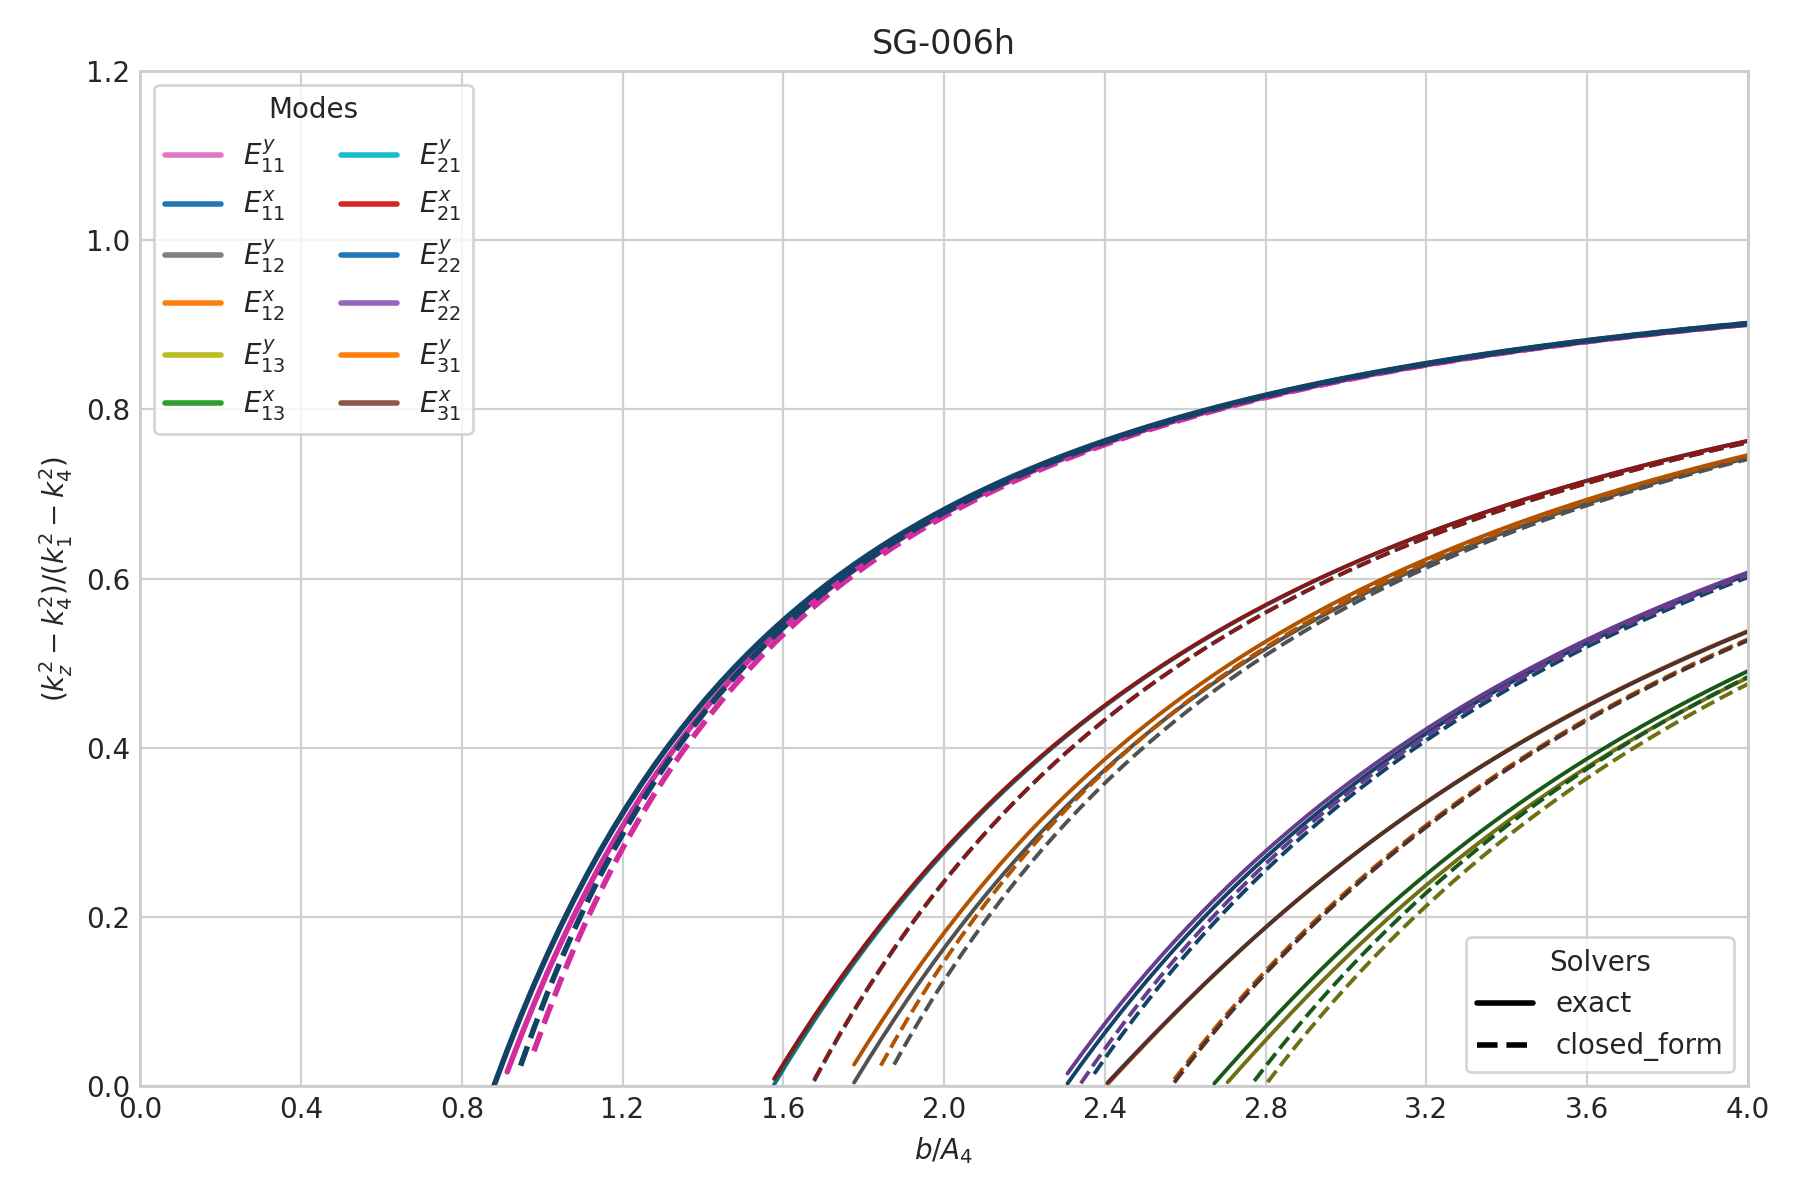

Data behind this chart, as committed beside it:
case_id, panel_id, geometry_model, variant_id, curve_id, solver_model, mode_family, p, q, sample_index, b_over_A4, a, b, guided, domain_valid, kx, ky, kz, kz_normalized_against_n4, xi3, xi5, eta2, eta4
SG-006h, SG-006h, rectangular, default, E_y_1_1, closed_form, E_y, 1, 1, 0, 0.05, 1.187331786695304e-07, 1.187331786695304e-07, 0, 0, 1926777, 3403727, nan, nan, nan, nan, nan, nan
SG-006h, SG-006h, rectangular, default, E_y_1_1, closed_form, E_y, 1, 1, 1, 0.08319, 1.9755604518123546e-07, 1.9755604518123546e-07, 0, 0, 1837926, 3135920, nan, nan, nan, nan, nan, nan
SG-006h, SG-006h, rectangular, default, E_y_1_1, closed_form, E_y, 1, 1, 2, 0.1164, 2.7637891169294051e-07, 2.7637891169294051e-07, 0, 0, 1756909, 2907181, nan, nan, nan, nan, nan, nan
SG-006h, SG-006h, rectangular, default, E_y_1_1, closed_form, E_y, 1, 1, 3, 0.1496, 3.5520177820464559e-07, 3.5520177820464559e-07, 0, 0, 1682732, 2709543, nan, nan, nan, nan, nan, nan
SG-006h, SG-006h, rectangular, default, E_y_1_1, closed_form, E_y, 1, 1, 4, 0.1828, 4.3402464471635062e-07, 4.3402464471635062e-07, 0, 0, 1614565, 2537067, nan, nan, nan, nan, nan, nan
SG-006h, SG-006h, rectangular, default, E_y_1_1, closed_form, E_y, 1, 1, 5, 0.216, 5.1284751122805564e-07, 5.1284751122805564e-07, 0, 0, 1551706, 2385234, nan, nan, nan, nan, nan, nan
SG-006h, SG-006h, rectangular, default, E_y_1_1, closed_form, E_y, 1, 1, 6, 0.2492, 5.9167037773976067e-07, 5.9167037773976067e-07, 0, 0, 1493558, 2250548, nan, nan, nan, nan, nan, nan
SG-006h, SG-006h, rectangular, default, E_y_1_1, closed_form, E_y, 1, 1, 7, 0.2824, 6.7049324425146569e-07, 6.7049324425146569e-07, 0, 0, 1439611, 2130260, nan, nan, nan, nan, nan, nan
SG-006h, SG-006h, rectangular, default, E_y_1_1, closed_form, E_y, 1, 1, 8, 0.3155, 7.4931611076317072e-07, 7.4931611076317072e-07, 0, 0, 1389425, 2022178, nan, nan, nan, nan, nan, nan
SG-006h, SG-006h, rectangular, default, E_y_1_1, closed_form, E_y, 1, 1, 9, 0.3487, 8.2813897727487574e-07, 8.2813897727487574e-07, 0, 0, 1342620, 1924533, nan, nan, nan, nan, nan, nan
SG-006h, SG-006h, rectangular, default, E_y_1_1, closed_form, E_y, 1, 1, 10, 0.3819, 9.0696184378658077e-07, 9.0696184378658077e-07, 0, 0, 1298866, 1835885, nan, nan, nan, nan, nan, nan
SG-006h, SG-006h, rectangular, default, E_y_1_1, closed_form, E_y, 1, 1, 11, 0.4151, 9.8578471029828579e-07, 9.8578471029828579e-07, 0, 0, 1257874, 1755043, nan, nan, nan, nan, nan, nan
SG-006h, SG-006h, rectangular, default, E_y_1_1, closed_form, E_y, 1, 1, 12, 0.4483, 1.064607576809991e-06, 1.064607576809991e-06, 0, 0, 1219389, 1681020, nan, nan, nan, nan, nan, nan
SG-006h, SG-006h, rectangular, default, E_y_1_1, closed_form, E_y, 1, 1, 13, 0.4815, 1.1434304433216961e-06, 1.1434304433216961e-06, 0, 0, 1183190, 1612989, nan, nan, nan, nan, nan, nan
SG-006h, SG-006h, rectangular, default, E_y_1_1, closed_form, E_y, 1, 1, 14, 0.5147, 1.2222533098334013e-06, 1.2222533098334013e-06, 0, 0, 1149078, 1550251, nan, nan, nan, nan, nan, nan
SG-006h, SG-006h, rectangular, default, E_y_1_1, closed_form, E_y, 1, 1, 15, 0.5479, 1.3010761763451063e-06, 1.3010761763451063e-06, 0, 0, 1116878, 1492210, nan, nan, nan, nan, nan, nan
SG-006h, SG-006h, rectangular, default, E_y_1_1, closed_form, E_y, 1, 1, 16, 0.5811, 1.3798990428568113e-06, 1.3798990428568113e-06, 0, 0, 1086433, 1438358, nan, nan, nan, nan, nan, nan
SG-006h, SG-006h, rectangular, default, E_y_1_1, closed_form, E_y, 1, 1, 17, 0.6143, 1.4587219093685164e-06, 1.4587219093685164e-06, 0, 0, 1057604, 1388258, nan, nan, nan, nan, nan, nan
SG-006h, SG-006h, rectangular, default, E_y_1_1, closed_form, E_y, 1, 1, 18, 0.6475, 1.5375447758802214e-06, 1.5375447758802214e-06, 0, 0, 1030266, 1341530, nan, nan, nan, nan, nan, nan
SG-006h, SG-006h, rectangular, default, E_y_1_1, closed_form, E_y, 1, 1, 19, 0.6807, 1.6163676423919264e-06, 1.6163676423919264e-06, 0, 1, 1004305, 1297846, 9280809, -0.5387, 1.1612194760048977e-06, 1.1612194760048977e-06, 1.4484599733891531e-07, 3.8975903826965607e-06
SG-006h, SG-006h, rectangular, default, E_y_1_1, closed_form, E_y, 1, 1, 20, 0.7139, 1.6951905089036314e-06, 1.6951905089036314e-06, 0, 1, 979621, 1256917, 9289077, -0.4509, 1.1246785133668909e-06, 1.1246785133668909e-06, 1.4468737719499164e-07, 2.4225672181388166e-06
SG-006h, SG-006h, rectangular, default, E_y_1_1, closed_form, E_y, 1, 1, 21, 0.7471, 1.7740133754153365e-06, 1.7740133754153365e-06, 0, 1, 956120, 1218490, 9296642, -0.3706, 1.0936536484926632e-06, 1.0936536484926632e-06, 1.4454353324023305e-07, 1.9406944054601179e-06
SG-006h, SG-006h, rectangular, default, E_y_1_1, closed_form, E_y, 1, 1, 22, 0.7803, 1.8528362419270415e-06, 1.8528362419270415e-06, 0, 1, 933721, 1182344, 9303584, -0.2968, 1.0669760867194422e-06, 1.0669760867194422e-06, 1.4441267342888303e-07, 1.6847936195831339e-06
SG-006h, SG-006h, rectangular, default, E_y_1_1, closed_form, E_y, 1, 1, 23, 0.8134, 1.9316591084387465e-06, 1.9316591084387465e-06, 0, 1, 912347, 1148280, 9309969, -0.2289, 1.0437902203077228e-06, 1.0437902203077228e-06, 1.4429327103268873e-07, 1.5220063394670118e-06
SG-006h, SG-006h, rectangular, default, E_y_1_1, closed_form, E_y, 1, 1, 24, 0.8466, 2.010481974950452e-06, 2.010481974950452e-06, 0, 1, 891930, 1116124, 9315856, -0.1663, 1.023454087744359e-06, 1.023454087744359e-06, 1.4418401859836552e-07, 1.4078931286838518e-06
SG-006h, SG-006h, rectangular, default, E_y_1_1, closed_form, E_y, 1, 1, 25, 0.8798, 2.089304841462157e-06, 2.089304841462157e-06, 0, 1, 872407, 1085720, 9321296, -0.1084, 1.0054758491791815e-06, 1.0054758491791815e-06, 1.440837910119867e-07, 1.322857240829382e-06
SG-006h, SG-006h, rectangular, default, E_y_1_1, closed_form, E_y, 1, 1, 26, 0.913, 2.168127707973862e-06, 2.168127707973862e-06, 0, 1, 853720, 1056928, 9326334, -0.05468, 9.8947184685703593e-07, 9.8947184685703593e-07, 1.4399161565875226e-07, 1.2567588176709807e-06
SG-006h, SG-006h, rectangular, default, E_y_1_1, closed_form, E_y, 1, 1, 27, 0.9462, 2.246950574485567e-06, 2.246950574485567e-06, 0, 1, 835817, 1029624, 9331009, -0.004847, 9.7513809957408444e-07, 9.7513809957408444e-07, 1.4390664815510916e-07, 1.2037661092470507e-06
SG-006h, SG-006h, rectangular, default, E_y_1_1, closed_form, E_y, 1, 1, 28, 0.9794, 2.3257734409972721e-06, 2.3257734409972721e-06, 1, 1, 818649, 1003695, 9335355, 0.0415, 9.6223043395476415e-07, 9.6223043395476415e-07, 1.4382815248985356e-07, 1.160261811189585e-06
SG-006h, SG-006h, rectangular, default, E_y_1_1, closed_form, E_y, 1, 1, 29, 1.013, 2.4045963075089767e-06, 2.4045963075089767e-06, 1, 1, 802173, 979040, 9339402, 0.08469, 9.5055032722956824e-07, 9.5055032722956824e-07, 1.4375548467819875e-07, 1.1238708848787577e-06
SG-006h, SG-006h, rectangular, default, E_y_1_1, closed_form, E_y, 1, 1, 30, 1.046, 2.4834191740206821e-06, 2.4834191740206821e-06, 1, 1, 786346, 955568, 9343179, 0.125, 9.3993462164678685e-07, 9.3993462164678685e-07, 1.436880792333377e-07, 1.0929630978154363e-06
SG-006h, SG-006h, rectangular, default, E_y_1_1, closed_form, E_y, 1, 1, 31, 1.079, 2.5622420405323867e-06, 2.5622420405323867e-06, 1, 1, 771132, 933194, 9346708, 0.1627, 9.3024792143455859e-07, 9.3024792143455859e-07, 1.4362543791173926e-07, 1.0663787906807775e-06
SG-006h, SG-006h, rectangular, default, E_y_1_1, closed_form, E_y, 1, 1, 32, 1.112, 2.6410649070440922e-06, 2.6410649070440922e-06, 1, 1, 756496, 911844, 9350010, 0.198, 9.2137688505872489e-07, 9.2137688505872489e-07, 1.4356712030410639e-07, 1.0432684949499469e-06
SG-006h, SG-006h, rectangular, default, E_y_1_1, closed_form, E_y, 1, 1, 33, 1.145, 2.7198877735557972e-06, 2.7198877735557972e-06, 1, 1, 742404, 891449, 9353106, 0.231, 9.13225880207879e-07, 9.13225880207879e-07, 1.4351273593280741e-07, 1.0229945083066856e-06
SG-006h, SG-006h, rectangular, default, E_y_1_1, closed_form, E_y, 1, 1, 34, 1.179, 2.7987106400675022e-06, 2.7987106400675022e-06, 1, 1, 728829, 871947, 9356012, 0.2621, 9.0571363418382497e-07, 9.0571363418382497e-07, 1.4346193758536973e-07, 1.0050680267046933e-06
SG-006h, SG-006h, rectangular, default, E_y_1_1, closed_form, E_y, 1, 1, 35, 1.212, 2.8775335065792072e-06, 2.8775335065792072e-06, 1, 1, 715740, 853279, 9358743, 0.2913, 8.9877062187560413e-07, 8.9877062187560413e-07, 1.4341441566720146e-07, 9.8910760701364713e-07
SG-006h, SG-006h, rectangular, default, E_y_1_1, closed_form, E_y, 1, 1, 36, 1.245, 2.9563563730909123e-06, 2.9563563730909123e-06, 1, 1, 703114, 835395, 9361313, 0.3188, 8.9233700745252661e-07, 8.9233700745252661e-07, 1.4336989339870894e-07, 9.7481091650819644e-07
SG-006h, SG-006h, rectangular, default, E_y_1_1, closed_form, E_y, 1, 1, 37, 1.278, 3.0351792396026173e-06, 3.0351792396026173e-06, 1, 1, 690925, 818244, 9363735, 0.3447, 8.8636100673766501e-07, 8.8636100673766501e-07, 1.4332812271510544e-07, 9.619350307620195e-07
SG-006h, SG-006h, rectangular, default, E_y_1_1, closed_form, E_y, 1, 1, 38, 1.311, 3.1140021061143223e-06, 3.1140021061143223e-06, 1, 1, 679152, 801784, 9366020, 0.3692, 8.8079757271116683e-07, 8.8079757271116683e-07, 1.4328888075348472e-07, 9.5028238816302535e-07
SG-006h, SG-006h, rectangular, default, E_y_1_1, closed_form, E_y, 1, 1, 39, 1.345, 3.1928249726260273e-06, 3.1928249726260273e-06, 1, 1, 667773, 785972, 9368178, 0.3923, 8.7560733173441023e-07, 8.7560733173441023e-07, 1.4325196683269112e-07, 9.3969058100732748e-07
SG-006h, SG-006h, rectangular, default, E_y_1_1, closed_form, E_y, 1, 1, 40, 1.378, 3.2716478391377324e-06, 3.2716478391377324e-06, 1, 1, 656769, 770773, 9370219, 0.4141, 8.7075571613813505e-07, 8.7075571613813505e-07, 1.4321719984832172e-07, 9.3002480617619246e-07
SG-006h, SG-006h, rectangular, default, E_y_1_1, closed_form, E_y, 1, 1, 41, 1.411, 3.3504707056494374e-06, 3.3504707056494374e-06, 1, 1, 646122, 756150, 9372150, 0.4348, 8.6621225194083659e-07, 8.6621225194083659e-07, 1.4318441601873427e-07, 9.2117219571716755e-07
SG-006h, SG-006h, rectangular, default, E_y_1_1, closed_form, E_y, 1, 1, 42, 1.444, 3.4292935721611424e-06, 3.4292935721611424e-06, 1, 1, 635815, 742071, 9373980, 0.4544, 8.6194997011380921e-07, 8.6194997011380921e-07, 1.4315346692889482e-07, 9.1303749962647135e-07
SG-006h, SG-006h, rectangular, default, E_y_1_1, closed_form, E_y, 1, 1, 43, 1.477, 3.5081164386728474e-06, 3.5081164386728474e-06, 1, 1, 625831, 728507, 9375716, 0.473, 8.579449169814997e-07, 8.579449169814997e-07, 1.4312421782781117e-07, 9.0553975670557448e-07
SG-006h, SG-006h, rectangular, default, E_y_1_1, closed_form, E_y, 1, 1, 44, 1.511, 3.5869393051845525e-06, 3.5869393051845525e-06, 1, 1, 616156, 715430, 9377364, 0.4906, 8.541757447297298e-07, 8.541757447297298e-07, 1.4309654614257795e-07, 8.9860969780989064e-07
SG-006h, SG-006h, rectangular, default, E_y_1_1, closed_form, E_y, 1, 1, 45, 1.544, 3.6657621716962575e-06, 3.6657621716962575e-06, 1, 1, 606776, 702815, 9378929, 0.5074, 8.5062336707348722e-07, 8.5062336707348722e-07, 1.4307034017802858e-07, 8.9218769908430865e-07
SG-006h, SG-006h, rectangular, default, E_y_1_1, closed_form, E_y, 1, 1, 46, 1.577, 3.7445850382079625e-06, 3.7445850382079625e-06, 1, 1, 597677, 690636, 9380418, 0.5234, 8.472706682535514e-07, 8.472706682535514e-07, 1.4304549797590512e-07, 8.8622215315881093e-07
SG-006h, SG-006h, rectangular, default, E_y_1_1, closed_form, E_y, 1, 1, 47, 1.61, 3.8234079047196675e-06, 3.8234079047196675e-06, 1, 1, 588846, 678873, 9381835, 0.5386, 8.4410225593337623e-07, 8.4410225593337623e-07, 1.4302192631151957e-07, 8.8066816146571291e-07
SG-006h, SG-006h, rectangular, default, E_y_1_1, closed_form, E_y, 1, 1, 48, 1.643, 3.9022307712313734e-06, 3.9022307712313734e-06, 1, 1, 580273, 667503, 9383185, 0.553, 8.4110425043283431e-07, 8.4110425043283431e-07, 1.4299953980925096e-07, 8.7548647577785035e-07
SG-006h, SG-006h, rectangular, default, E_y_1_1, closed_form, E_y, 1, 1, 49, 1.676, 3.9810536377430776e-06, 3.9810536377430776e-06, 1, 1, 571946, 656508, 9384472, 0.5668, 8.3826410419414048e-07, 8.3826410419414048e-07, 1.4297826016102791e-07, 8.7064263497832575e-07
SG-006h, SG-006h, rectangular, default, E_y_1_1, closed_form, E_y, 1, 1, 50, 1.71, 4.0598765042547835e-06, 4.0598765042547835e-06, 1, 1, 563855, 645869, 9385700, 0.58, 8.3557044652391639e-07, 8.3557044652391639e-07, 1.42958015434291e-07, 8.6610625609692068e-07
SG-006h, SG-006h, rectangular, default, E_y_1_1, closed_form, E_y, 1, 1, 51, 1.743, 4.1386993707664876e-06, 4.1386993707664876e-06, 1, 1, 555989, 635570, 9386872, 0.5926, 8.3301294956567028e-07, 8.3301294956567028e-07, 1.4293873945789213e-07, 8.6185044822841788e-07
SG-006h, SG-006h, rectangular, default, E_y_1_1, closed_form, E_y, 1, 1, 52, 1.776, 4.2175222372781935e-06, 4.2175222372781935e-06, 1, 1, 548340, 625594, 9387992, 0.6046, 8.3058221218281374e-07, 8.3058221218281374e-07, 1.4292037127604103e-07, 8.5785132507007738e-07
SG-006h, SG-006h, rectangular, default, E_y_1_1, closed_form, E_y, 1, 1, 53, 1.809, 4.2963451037898977e-06, 4.2963451037898977e-06, 1, 1, 540898, 615926, 9389063, 0.6161, 8.2826965901445475e-07, 8.2826965901445475e-07, 1.4290285466180031e-07, 8.5408759716294332e-07
SG-006h, SG-006h, rectangular, default, E_y_1_1, closed_form, E_y, 1, 1, 54, 1.842, 4.3751679703016036e-06, 4.3751679703016036e-06, 1, 1, 533656, 606553, 9390088, 0.6271, 8.2606745243562026e-07, 8.2606745243562026e-07, 1.428861376828085e-07, 8.5054022897402158e-07
SG-006h, SG-006h, rectangular, default, E_y_1_1, closed_form, E_y, 1, 1, 55, 1.876, 4.4539908368133077e-06, 4.4539908368133077e-06, 1, 1, 526605, 597460, 9391069, 0.6376, 8.2396841553407064e-07, 8.2396841553407064e-07, 1.4287017231290951e-07, 8.4719214905411272e-07
SG-006h, SG-006h, rectangular, default, E_y_1_1, closed_form, E_y, 1, 1, 56, 1.909, 4.5328137033250136e-06, 4.5328137033250136e-06, 1, 1, 519738, 588637, 9392008, 0.6477, 8.219659645258458e-07, 8.219659645258458e-07, 1.4285491408421601e-07, 8.4402800389341565e-07
SG-006h, SG-006h, rectangular, default, E_y_1_1, closed_form, E_y, 1, 1, 57, 1.942, 4.6116365698367178e-06, 4.6116365698367178e-06, 1, 1, 513048, 580070, 9392909, 0.6574, 8.2005404928540115e-07, 8.2005404928540115e-07, 1.4284032177485859e-07, 8.4103394795102157e-07
SG-006h, SG-006h, rectangular, default, E_y_1_1, closed_form, E_y, 1, 1, 58, 1.975, 4.6904594363484237e-06, 4.6904594363484237e-06, 1, 1, 506527, 571748, 9393773, 0.6666, 8.1822710087479806e-07, 8.1822710087479806e-07, 1.4282635712829183e-07, 8.3819746378463244e-07
SG-006h, SG-006h, rectangular, default, E_y_1_1, closed_form, E_y, 1, 1, 59, 2.008, 4.7692823028601278e-06, 4.7692823028601278e-06, 1, 1, 500171, 563662, 9394602, 0.6755, 8.1647998512866585e-07, 8.1647998512866585e-07, 1.4281298460055887e-07, 8.3550720734898178e-07
... 2,820 more rows
